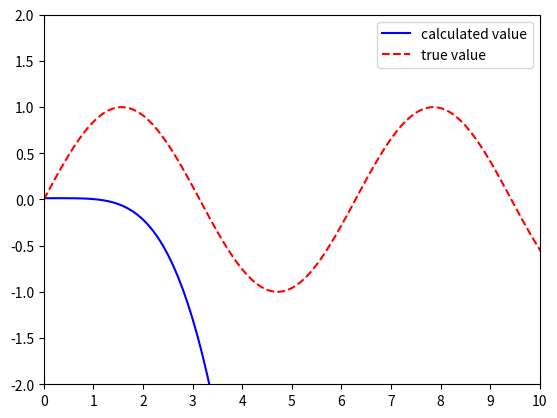

Generate this figure with matplotlib:
import math
import numpy as np
import matplotlib.pyplot as plt

def draw(x):
    tt = 0
    result_value = []
    true_value = []
    while tt<10.1:
        temp_value = x[0]*(tt**10)+x[1]*(tt**9)+x[2]*(tt**8)+x[3]*(tt**7)+x[4]*(tt**6)+x[5]*(tt**5)+x[6]
        result_value.append(temp_value)
        true_value.append(math.sin(tt))
        tt += 0.1
    return result_value, true_value

t = [i for i in range(0,11)]
y = []
true_value = []

for i in t:
    noise = np.random.normal(loc=0, scale=0.2)
    y.append(math.sin(i)+noise)

t = np.array(t)
y = np.array(y)

phi15 = np.vander(t)
phi = phi15[:,[0, 1, 2, 3, 4, 5, 6]]

x = np.dot(np.dot(np.linalg.inv(np.dot(phi.T, phi)),phi.T),y.T)

result, true_value = draw(x)


ax = plt.subplot()
plt.plot(result, color='blue', label='calculated value')
plt.plot(true_value, color='red', linestyle='dashed', label='true value')
plt.legend()
ax.set_xticks(np.linspace(0, 100, 11))
ax.set_xticklabels(['0','1','2','3','4','5','6','7','8','9','10'])

ax.set_xlim(0.0, 100.0)
ax.set_ylim(-2.0, 2.0)
plt.show()

